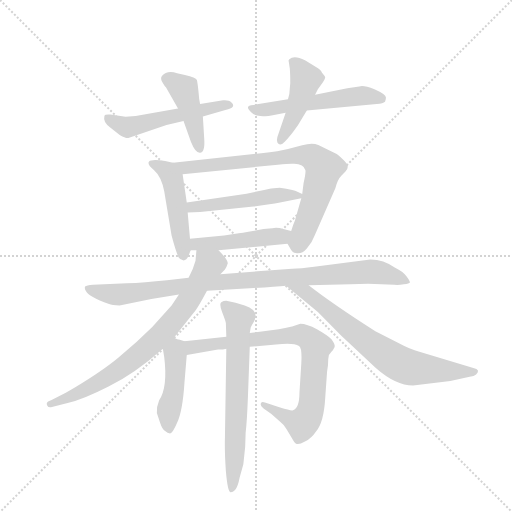
t = 0.00 s
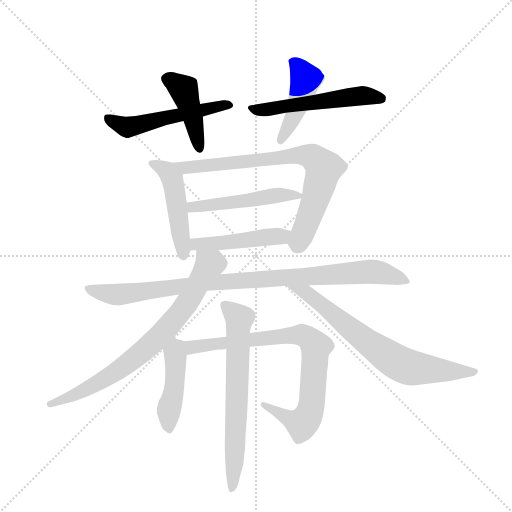
t = 2.09 s
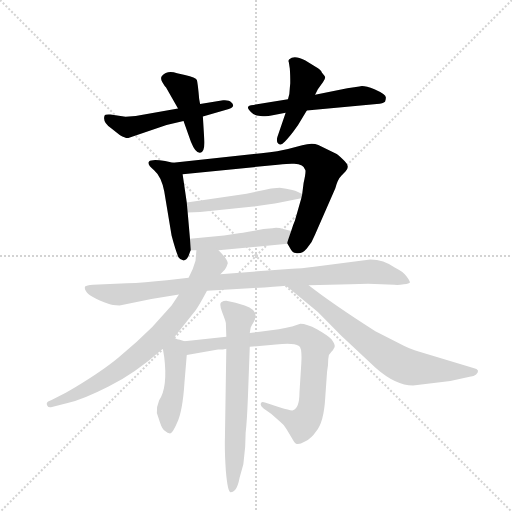
t = 4.17 s
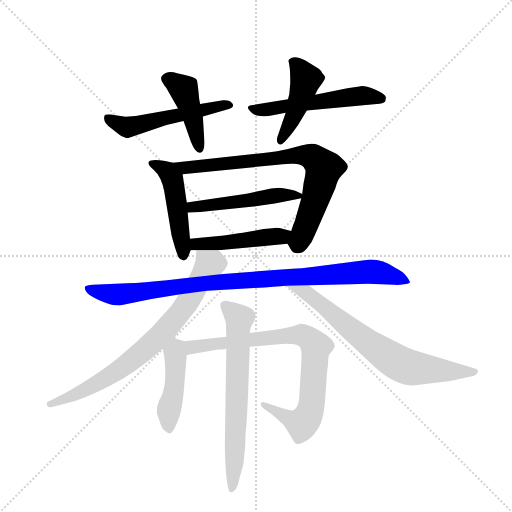
t = 6.26 s
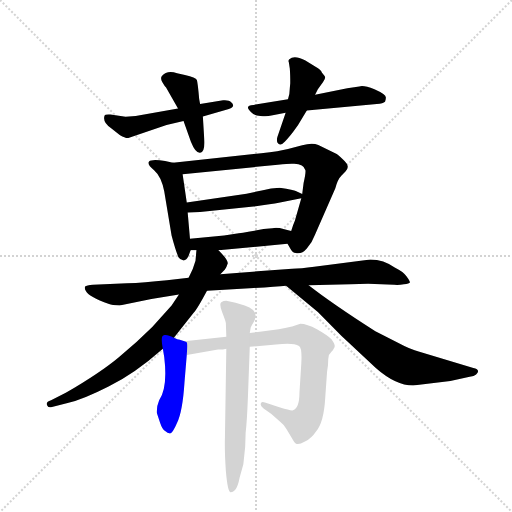
t = 8.34 s
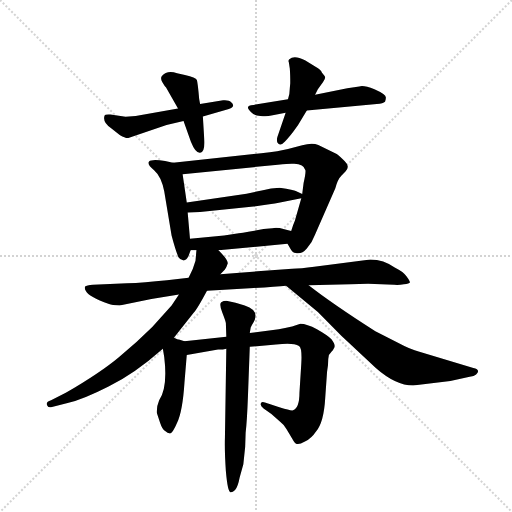
t = 10.43 s

The animated SVG that drew these frames (rendered in a browser with its animation timeline set to each time). Animation: 14 CSS @keyframes rules; one cycle of 10.43 s.

<svg version="1.1" viewBox="0 0 1024 1024" xmlns="http://www.w3.org/2000/svg">
  <g stroke="lightgray" stroke-dasharray="1,1" stroke-width="1" transform="scale(4, 4)">
    <line x1="0" y1="0" x2="256" y2="256"></line>
    <line x1="256" y1="0" x2="0" y2="256"></line>
    <line x1="128" y1="0" x2="128" y2="256"></line>
    <line x1="0" y1="128" x2="256" y2="128"></line>
  </g>
  <g transform="scale(0.92, -0.92) translate(60, -900)">
    <style type="text/css">
      
        @keyframes keyframes0 {
          from {
            stroke: blue;
            stroke-dashoffset: 526;
            stroke-width: 128;
          }
          63% {
            animation-timing-function: step-end;
            stroke: blue;
            stroke-dashoffset: 0;
            stroke-width: 128;
          }
          to {
            stroke: black;
            stroke-width: 1024;
          }
        }
        #make-me-a-hanzi-animation-0 {
          animation: keyframes0 0.6780598958333334s both;
          animation-delay: 0s;
          animation-timing-function: linear;
        }
      
        @keyframes keyframes1 {
          from {
            stroke: blue;
            stroke-dashoffset: 433;
            stroke-width: 128;
          }
          58% {
            animation-timing-function: step-end;
            stroke: blue;
            stroke-dashoffset: 0;
            stroke-width: 128;
          }
          to {
            stroke: black;
            stroke-width: 1024;
          }
        }
        #make-me-a-hanzi-animation-1 {
          animation: keyframes1 0.6023763020833334s both;
          animation-delay: 0.6780598958333334s;
          animation-timing-function: linear;
        }
      
        @keyframes keyframes2 {
          from {
            stroke: blue;
            stroke-dashoffset: 542;
            stroke-width: 128;
          }
          64% {
            animation-timing-function: step-end;
            stroke: blue;
            stroke-dashoffset: 0;
            stroke-width: 128;
          }
          to {
            stroke: black;
            stroke-width: 1024;
          }
        }
        #make-me-a-hanzi-animation-2 {
          animation: keyframes2 0.6910807291666666s both;
          animation-delay: 1.2804361979166667s;
          animation-timing-function: linear;
        }
      
        @keyframes keyframes3 {
          from {
            stroke: blue;
            stroke-dashoffset: 446;
            stroke-width: 128;
          }
          59% {
            animation-timing-function: step-end;
            stroke: blue;
            stroke-dashoffset: 0;
            stroke-width: 128;
          }
          to {
            stroke: black;
            stroke-width: 1024;
          }
        }
        #make-me-a-hanzi-animation-3 {
          animation: keyframes3 0.6129557291666666s both;
          animation-delay: 1.9715169270833335s;
          animation-timing-function: linear;
        }
      
        @keyframes keyframes4 {
          from {
            stroke: blue;
            stroke-dashoffset: 482;
            stroke-width: 128;
          }
          61% {
            animation-timing-function: step-end;
            stroke: blue;
            stroke-dashoffset: 0;
            stroke-width: 128;
          }
          to {
            stroke: black;
            stroke-width: 1024;
          }
        }
        #make-me-a-hanzi-animation-4 {
          animation: keyframes4 0.6422526041666666s both;
          animation-delay: 2.58447265625s;
          animation-timing-function: linear;
        }
      
        @keyframes keyframes5 {
          from {
            stroke: blue;
            stroke-dashoffset: 766;
            stroke-width: 128;
          }
          71% {
            animation-timing-function: step-end;
            stroke: blue;
            stroke-dashoffset: 0;
            stroke-width: 128;
          }
          to {
            stroke: black;
            stroke-width: 1024;
          }
        }
        #make-me-a-hanzi-animation-5 {
          animation: keyframes5 0.8733723958333334s both;
          animation-delay: 3.2267252604166665s;
          animation-timing-function: linear;
        }
      
        @keyframes keyframes6 {
          from {
            stroke: blue;
            stroke-dashoffset: 493;
            stroke-width: 128;
          }
          62% {
            animation-timing-function: step-end;
            stroke: blue;
            stroke-dashoffset: 0;
            stroke-width: 128;
          }
          to {
            stroke: black;
            stroke-width: 1024;
          }
        }
        #make-me-a-hanzi-animation-6 {
          animation: keyframes6 0.6512044270833334s both;
          animation-delay: 4.10009765625s;
          animation-timing-function: linear;
        }
      
        @keyframes keyframes7 {
          from {
            stroke: blue;
            stroke-dashoffset: 467;
            stroke-width: 128;
          }
          60% {
            animation-timing-function: step-end;
            stroke: blue;
            stroke-dashoffset: 0;
            stroke-width: 128;
          }
          to {
            stroke: black;
            stroke-width: 1024;
          }
        }
        #make-me-a-hanzi-animation-7 {
          animation: keyframes7 0.6300455729166666s both;
          animation-delay: 4.751302083333333s;
          animation-timing-function: linear;
        }
      
        @keyframes keyframes8 {
          from {
            stroke: blue;
            stroke-dashoffset: 956;
            stroke-width: 128;
          }
          76% {
            animation-timing-function: step-end;
            stroke: blue;
            stroke-dashoffset: 0;
            stroke-width: 128;
          }
          to {
            stroke: black;
            stroke-width: 1024;
          }
        }
        #make-me-a-hanzi-animation-8 {
          animation: keyframes8 1.0279947916666667s both;
          animation-delay: 5.38134765625s;
          animation-timing-function: linear;
        }
      
        @keyframes keyframes9 {
          from {
            stroke: blue;
            stroke-dashoffset: 761;
            stroke-width: 128;
          }
          71% {
            animation-timing-function: step-end;
            stroke: blue;
            stroke-dashoffset: 0;
            stroke-width: 128;
          }
          to {
            stroke: black;
            stroke-width: 1024;
          }
        }
        #make-me-a-hanzi-animation-9 {
          animation: keyframes9 0.8693033854166666s both;
          animation-delay: 6.409342447916667s;
          animation-timing-function: linear;
        }
      
        @keyframes keyframes10 {
          from {
            stroke: blue;
            stroke-dashoffset: 710;
            stroke-width: 128;
          }
          70% {
            animation-timing-function: step-end;
            stroke: blue;
            stroke-dashoffset: 0;
            stroke-width: 128;
          }
          to {
            stroke: black;
            stroke-width: 1024;
          }
        }
        #make-me-a-hanzi-animation-10 {
          animation: keyframes10 0.8277994791666666s both;
          animation-delay: 7.278645833333334s;
          animation-timing-function: linear;
        }
      
        @keyframes keyframes11 {
          from {
            stroke: blue;
            stroke-dashoffset: 447;
            stroke-width: 128;
          }
          59% {
            animation-timing-function: step-end;
            stroke: blue;
            stroke-dashoffset: 0;
            stroke-width: 128;
          }
          to {
            stroke: black;
            stroke-width: 1024;
          }
        }
        #make-me-a-hanzi-animation-11 {
          animation: keyframes11 0.61376953125s both;
          animation-delay: 8.1064453125s;
          animation-timing-function: linear;
        }
      
        @keyframes keyframes12 {
          from {
            stroke: blue;
            stroke-dashoffset: 813;
            stroke-width: 128;
          }
          73% {
            animation-timing-function: step-end;
            stroke: blue;
            stroke-dashoffset: 0;
            stroke-width: 128;
          }
          to {
            stroke: black;
            stroke-width: 1024;
          }
        }
        #make-me-a-hanzi-animation-12 {
          animation: keyframes12 0.91162109375s both;
          animation-delay: 8.72021484375s;
          animation-timing-function: linear;
        }
      
        @keyframes keyframes13 {
          from {
            stroke: blue;
            stroke-dashoffset: 670;
            stroke-width: 128;
          }
          69% {
            animation-timing-function: step-end;
            stroke: blue;
            stroke-dashoffset: 0;
            stroke-width: 128;
          }
          to {
            stroke: black;
            stroke-width: 1024;
          }
        }
        #make-me-a-hanzi-animation-13 {
          animation: keyframes13 0.7952473958333334s both;
          animation-delay: 9.6318359375s;
          animation-timing-function: linear;
        }
      
    </style>
    
      <path d="M 327 664 L 235 648 L 213 646 L 180 651 Q 168 652 167 648 Q 163 634 181 622 L 201 606 Q 213 599 219 600 L 302 628 L 339 637 L 381 647 L 430 661 Q 456 666 442 678 Q 438 683 425 682 L 375 674 L 327 664 Z" fill="lightgray"></path>
    
      <path d="M 301 710 L 327 664 L 339 637 L 355 592 Q 365 567 375 568 Q 386 569 384 598 L 381 647 L 375 674 L 373 685 Q 370 719 368 726 Q 366 732 342 737 L 325 741 Q 303 748 292 735 Q 288 730 293 721 Q 298 712 301 710 Z" fill="lightgray"></path>
    
      <path d="M 566 684 L 491 672 Q 470 671 486 656 Q 492 649 506 648 Q 520 646 530 649 L 561 655 L 607 660 L 759 674 Q 773 675 777 679 Q 779 684 779 688 Q 779 695 754 706 Q 729 716 721 712 L 695 708 L 625 694 L 566 684 Z" fill="lightgray"></path>
    
      <path d="M 571 719 L 570 708 Q 570 695 566 684 L 561 655 L 543 602 Q 541 595 543 590 Q 549 581 559 592 Q 570 602 588 628 L 607 660 L 625 694 L 631 706 L 642 721 Q 647 729 647 732 Q 647 734 640 742 Q 638 748 626 755 L 603 769 Q 579 781 569 771 Q 566 769 568 764 L 570 751 Q 571 740 571 719 Z" fill="lightgray"></path>
    
      <path d="M 316 546 L 299 550 Q 270 555 264 549 Q 259 543 275 530 Q 291 516 297 484 L 313 388 Q 322 354 328 341 Q 332 335 338 334 Q 345 333 350 344 L 354 355 Q 354 356 355 356 C 355 356 355 356 353 381 L 348 438 L 346 460 L 337 521 C 334 542 334 542 316 546 Z" fill="lightgray"></path>
    
      <path d="M 565 370 L 572 358 Q 576 350 583 350 Q 596 347 607 360 Q 619 373 625 390 L 669 491 Q 674 510 682 518 L 691 527 Q 702 538 689 550 Q 677 562 672 565 L 632 585 Q 618 591 597 584 L 566 576 Q 548 571 508 567 L 316 546 C 286 543 307 518 337 521 L 544 542 Q 566 544 574 544 Q 600 546 604 530 Q 605 524 600 502 L 597 478 L 595 469 L 581 420 Q 577 411 573 398 C 564 372 564 372 565 370 Z" fill="lightgray"></path>
    
      <path d="M 597 478 L 583 485 Q 580 487 548 492 Q 530 492 509 486 L 476 479 L 346 460 C 316 456 318 437 348 438 L 375 439 L 491 451 Q 532 456 546 459 L 595 469 C 609 472 609 472 597 478 Z" fill="lightgray"></path>
    
      <path d="M 415 356 L 565 370 C 595 373 602 391 573 398 L 556 402 Q 544 406 532 404 L 513 402 L 480 396 Q 467 393 459 393 L 427 388 L 353 381 C 323 378 325 356 355 356 L 367 356 L 415 356 Z" fill="lightgray"></path>
    
      <path d="M 390 268 L 492 274 Q 541 277 562 279 L 611 280 L 702 282 Q 745 284 769 282 L 797 281 Q 806 280 818 282 Q 830 284 831 286 Q 832 288 824 299 Q 816 310 799 318 Q 774 336 745 336 L 623 320 Q 594 316 575 316 L 419 304 L 350 296 L 303 291 Q 253 286 216 284 L 142 281 Q 128 280 125 277 Q 123 273 127 267 Q 132 256 177 239 Q 183 236 200 236 L 269 250 L 329 260 L 390 268 Z" fill="lightgray"></path>
    
      <path d="M 318 166 L 361 220 Q 368 227 390 268 L 419 304 L 429 314 Q 433 320 435 327 Q 437 334 415 356 C 395 378 370 386 367 356 L 365 333 L 359 315 L 350 296 L 329 260 L 313 236 L 271 189 Q 238 156 199 124 Q 160 91 83 46 L 51 30 Q 38 26 43 18 Q 45 13 53 15 L 87 24 Q 121 32 176 60 Q 232 87 294 142 L 318 166 Z" fill="lightgray"></path>
    
      <path d="M 562 279 L 631 222 L 682 170 L 757 100 Q 800 62 838 62 L 919 72 L 961 81 Q 971 82 975 86 Q 986 96 969 100 L 850 136 Q 835 139 803 156 L 756 180 Q 662 240 611 280 C 587 298 539 298 562 279 Z" fill="lightgray"></path>
    
      <path d="M 281 2 L 288 -19 Q 293 -34 299 -37 Q 305 -42 308 -42 Q 314 -45 325 -19 Q 337 6 341 68 L 346 128 C 348 156 348 156 341 158 L 329 162 Q 327 162 318 166 C 290 178 289 172 294 142 L 297 124 Q 305 58 286 30 Q 280 16 281 2 Z" fill="lightgray"></path>
    
      <path d="M 346 128 L 414 140 Q 426 140 432 142 L 483 146 L 540 151 Q 577 156 590 148 Q 597 144 595 110 L 591 46 Q 591 13 577 8 Q 571 7 549 14 L 516 25 Q 509 28 507 23 Q 505 18 513 12 L 530 0 L 549 -17 Q 556 -22 563 -33 L 575 -53 Q 581 -64 585 -65 Q 590 -67 603 -60 Q 617 -53 627 -38 Q 644 -18 647 35 L 651 92 L 653 106 Q 653 120 655 128 L 661 136 Q 662 136 666 143 Q 671 149 661 162 Q 652 171 629 184 Q 607 196 593 196 L 575 190 Q 559 186 546 184 L 483 176 L 432 168 L 341 158 C 311 155 316 123 346 128 Z" fill="lightgray"></path>
    
      <path d="M 432 142 L 429 -51 Q 428 -79 431 -124 Q 435 -170 441 -170 Q 445 -171 451 -165 Q 457 -159 461 -138 L 469 -109 L 473 -71 L 474 -41 Q 477 -16 479 38 L 483 146 L 483 176 L 485 188 L 488 194 Q 509 224 472 236 L 452 242 L 432 246 Q 426 246 421 243 Q 416 239 423 221 Q 430 203 431 198 L 432 168 L 432 142 Z" fill="lightgray"></path>
    
    
      <clipPath id="make-me-a-hanzi-clip-0">
        <path d="M 327 664 L 235 648 L 213 646 L 180 651 Q 168 652 167 648 Q 163 634 181 622 L 201 606 Q 213 599 219 600 L 302 628 L 339 637 L 381 647 L 430 661 Q 456 666 442 678 Q 438 683 425 682 L 375 674 L 327 664 Z"></path>
      </clipPath>
      <path clip-path="url(#make-me-a-hanzi-clip-0)" d="M 175 642 L 216 623 L 436 670" fill="none" id="make-me-a-hanzi-animation-0" stroke-dasharray="398 796" stroke-linecap="round"></path>
    
      <clipPath id="make-me-a-hanzi-clip-1">
        <path d="M 301 710 L 327 664 L 339 637 L 355 592 Q 365 567 375 568 Q 386 569 384 598 L 381 647 L 375 674 L 373 685 Q 370 719 368 726 Q 366 732 342 737 L 325 741 Q 303 748 292 735 Q 288 730 293 721 Q 298 712 301 710 Z"></path>
      </clipPath>
      <path clip-path="url(#make-me-a-hanzi-clip-1)" d="M 303 729 L 340 706 L 374 577" fill="none" id="make-me-a-hanzi-animation-1" stroke-dasharray="305 610" stroke-linecap="round"></path>
    
      <clipPath id="make-me-a-hanzi-clip-2">
        <path d="M 566 684 L 491 672 Q 470 671 486 656 Q 492 649 506 648 Q 520 646 530 649 L 561 655 L 607 660 L 759 674 Q 773 675 777 679 Q 779 684 779 688 Q 779 695 754 706 Q 729 716 721 712 L 695 708 L 625 694 L 566 684 Z"></path>
      </clipPath>
      <path clip-path="url(#make-me-a-hanzi-clip-2)" d="M 487 664 L 522 662 L 728 692 L 770 685" fill="none" id="make-me-a-hanzi-animation-2" stroke-dasharray="414 828" stroke-linecap="round"></path>
    
      <clipPath id="make-me-a-hanzi-clip-3">
        <path d="M 571 719 L 570 708 Q 570 695 566 684 L 561 655 L 543 602 Q 541 595 543 590 Q 549 581 559 592 Q 570 602 588 628 L 607 660 L 625 694 L 631 706 L 642 721 Q 647 729 647 732 Q 647 734 640 742 Q 638 748 626 755 L 603 769 Q 579 781 569 771 Q 566 769 568 764 L 570 751 Q 571 740 571 719 Z"></path>
      </clipPath>
      <path clip-path="url(#make-me-a-hanzi-clip-3)" d="M 577 766 L 604 726 L 581 654 L 551 595" fill="none" id="make-me-a-hanzi-animation-3" stroke-dasharray="318 636" stroke-linecap="round"></path>
    
      <clipPath id="make-me-a-hanzi-clip-4">
        <path d="M 316 546 L 299 550 Q 270 555 264 549 Q 259 543 275 530 Q 291 516 297 484 L 313 388 Q 322 354 328 341 Q 332 335 338 334 Q 345 333 350 344 L 354 355 Q 354 356 355 356 C 355 356 355 356 353 381 L 348 438 L 346 460 L 337 521 C 334 542 334 542 316 546 Z"></path>
      </clipPath>
      <path clip-path="url(#make-me-a-hanzi-clip-4)" d="M 269 545 L 299 531 L 315 510 L 339 345" fill="none" id="make-me-a-hanzi-animation-4" stroke-dasharray="354 708" stroke-linecap="round"></path>
    
      <clipPath id="make-me-a-hanzi-clip-5">
        <path d="M 565 370 L 572 358 Q 576 350 583 350 Q 596 347 607 360 Q 619 373 625 390 L 669 491 Q 674 510 682 518 L 691 527 Q 702 538 689 550 Q 677 562 672 565 L 632 585 Q 618 591 597 584 L 566 576 Q 548 571 508 567 L 316 546 C 286 543 307 518 337 521 L 544 542 Q 566 544 574 544 Q 600 546 604 530 Q 605 524 600 502 L 597 478 L 595 469 L 581 420 Q 577 411 573 398 C 564 372 564 372 565 370 Z"></path>
      </clipPath>
      <path clip-path="url(#make-me-a-hanzi-clip-5)" d="M 324 545 L 344 535 L 597 563 L 620 559 L 644 534 L 616 437 L 593 379 L 583 372" fill="none" id="make-me-a-hanzi-animation-5" stroke-dasharray="638 1276" stroke-linecap="round"></path>
    
      <clipPath id="make-me-a-hanzi-clip-6">
        <path d="M 597 478 L 583 485 Q 580 487 548 492 Q 530 492 509 486 L 476 479 L 346 460 C 316 456 318 437 348 438 L 375 439 L 491 451 Q 532 456 546 459 L 595 469 C 609 472 609 472 597 478 Z"></path>
      </clipPath>
      <path clip-path="url(#make-me-a-hanzi-clip-6)" d="M 355 444 L 359 450 L 543 476 L 587 475" fill="none" id="make-me-a-hanzi-animation-6" stroke-dasharray="365 730" stroke-linecap="round"></path>
    
      <clipPath id="make-me-a-hanzi-clip-7">
        <path d="M 415 356 L 565 370 C 595 373 602 391 573 398 L 556 402 Q 544 406 532 404 L 513 402 L 480 396 Q 467 393 459 393 L 427 388 L 353 381 C 323 378 325 356 355 356 L 367 356 L 415 356 Z"></path>
      </clipPath>
      <path clip-path="url(#make-me-a-hanzi-clip-7)" d="M 361 363 L 367 369 L 552 385 L 567 392" fill="none" id="make-me-a-hanzi-animation-7" stroke-dasharray="339 678" stroke-linecap="round"></path>
    
      <clipPath id="make-me-a-hanzi-clip-8">
        <path d="M 390 268 L 492 274 Q 541 277 562 279 L 611 280 L 702 282 Q 745 284 769 282 L 797 281 Q 806 280 818 282 Q 830 284 831 286 Q 832 288 824 299 Q 816 310 799 318 Q 774 336 745 336 L 623 320 Q 594 316 575 316 L 419 304 L 350 296 L 303 291 Q 253 286 216 284 L 142 281 Q 128 280 125 277 Q 123 273 127 267 Q 132 256 177 239 Q 183 236 200 236 L 269 250 L 329 260 L 390 268 Z"></path>
      </clipPath>
      <path clip-path="url(#make-me-a-hanzi-clip-8)" d="M 130 273 L 156 264 L 202 260 L 386 285 L 750 310 L 823 290" fill="none" id="make-me-a-hanzi-animation-8" stroke-dasharray="828 1656" stroke-linecap="round"></path>
    
      <clipPath id="make-me-a-hanzi-clip-9">
        <path d="M 318 166 L 361 220 Q 368 227 390 268 L 419 304 L 429 314 Q 433 320 435 327 Q 437 334 415 356 C 395 378 370 386 367 356 L 365 333 L 359 315 L 350 296 L 329 260 L 313 236 L 271 189 Q 238 156 199 124 Q 160 91 83 46 L 51 30 Q 38 26 43 18 Q 45 13 53 15 L 87 24 Q 121 32 176 60 Q 232 87 294 142 L 318 166 Z"></path>
      </clipPath>
      <path clip-path="url(#make-me-a-hanzi-clip-9)" d="M 373 350 L 395 325 L 391 316 L 330 218 L 289 171 L 174 80 L 121 50 L 50 22" fill="none" id="make-me-a-hanzi-animation-9" stroke-dasharray="633 1266" stroke-linecap="round"></path>
    
      <clipPath id="make-me-a-hanzi-clip-10">
        <path d="M 562 279 L 631 222 L 682 170 L 757 100 Q 800 62 838 62 L 919 72 L 961 81 Q 971 82 975 86 Q 986 96 969 100 L 850 136 Q 835 139 803 156 L 756 180 Q 662 240 611 280 C 587 298 539 298 562 279 Z"></path>
      </clipPath>
      <path clip-path="url(#make-me-a-hanzi-clip-10)" d="M 568 275 L 606 264 L 727 165 L 810 109 L 835 100 L 966 90" fill="none" id="make-me-a-hanzi-animation-10" stroke-dasharray="582 1164" stroke-linecap="round"></path>
    
      <clipPath id="make-me-a-hanzi-clip-11">
        <path d="M 281 2 L 288 -19 Q 293 -34 299 -37 Q 305 -42 308 -42 Q 314 -45 325 -19 Q 337 6 341 68 L 346 128 C 348 156 348 156 341 158 L 329 162 Q 327 162 318 166 C 290 178 289 172 294 142 L 297 124 Q 305 58 286 30 Q 280 16 281 2 Z"></path>
      </clipPath>
      <path clip-path="url(#make-me-a-hanzi-clip-11)" d="M 320 156 L 320 60 L 307 8 L 307 -33" fill="none" id="make-me-a-hanzi-animation-11" stroke-dasharray="319 638" stroke-linecap="round"></path>
    
      <clipPath id="make-me-a-hanzi-clip-12">
        <path d="M 346 128 L 414 140 Q 426 140 432 142 L 483 146 L 540 151 Q 577 156 590 148 Q 597 144 595 110 L 591 46 Q 591 13 577 8 Q 571 7 549 14 L 516 25 Q 509 28 507 23 Q 505 18 513 12 L 530 0 L 549 -17 Q 556 -22 563 -33 L 575 -53 Q 581 -64 585 -65 Q 590 -67 603 -60 Q 617 -53 627 -38 Q 644 -18 647 35 L 651 92 L 653 106 Q 653 120 655 128 L 661 136 Q 662 136 666 143 Q 671 149 661 162 Q 652 171 629 184 Q 607 196 593 196 L 575 190 Q 559 186 546 184 L 483 176 L 432 168 L 341 158 C 311 155 316 123 346 128 Z"></path>
      </clipPath>
      <path clip-path="url(#make-me-a-hanzi-clip-12)" d="M 349 152 L 358 145 L 571 172 L 596 172 L 611 164 L 627 146 L 619 27 L 606 -10 L 595 -21 L 513 19" fill="none" id="make-me-a-hanzi-animation-12" stroke-dasharray="685 1370" stroke-linecap="round"></path>
    
      <clipPath id="make-me-a-hanzi-clip-13">
        <path d="M 432 142 L 429 -51 Q 428 -79 431 -124 Q 435 -170 441 -170 Q 445 -171 451 -165 Q 457 -159 461 -138 L 469 -109 L 473 -71 L 474 -41 Q 477 -16 479 38 L 483 146 L 483 176 L 485 188 L 488 194 Q 509 224 472 236 L 452 242 L 432 246 Q 426 246 421 243 Q 416 239 423 221 Q 430 203 431 198 L 432 168 L 432 142 Z"></path>
      </clipPath>
      <path clip-path="url(#make-me-a-hanzi-clip-13)" d="M 429 237 L 460 204 L 444 -164" fill="none" id="make-me-a-hanzi-animation-13" stroke-dasharray="542 1084" stroke-linecap="round"></path>
    
  </g>
</svg>
